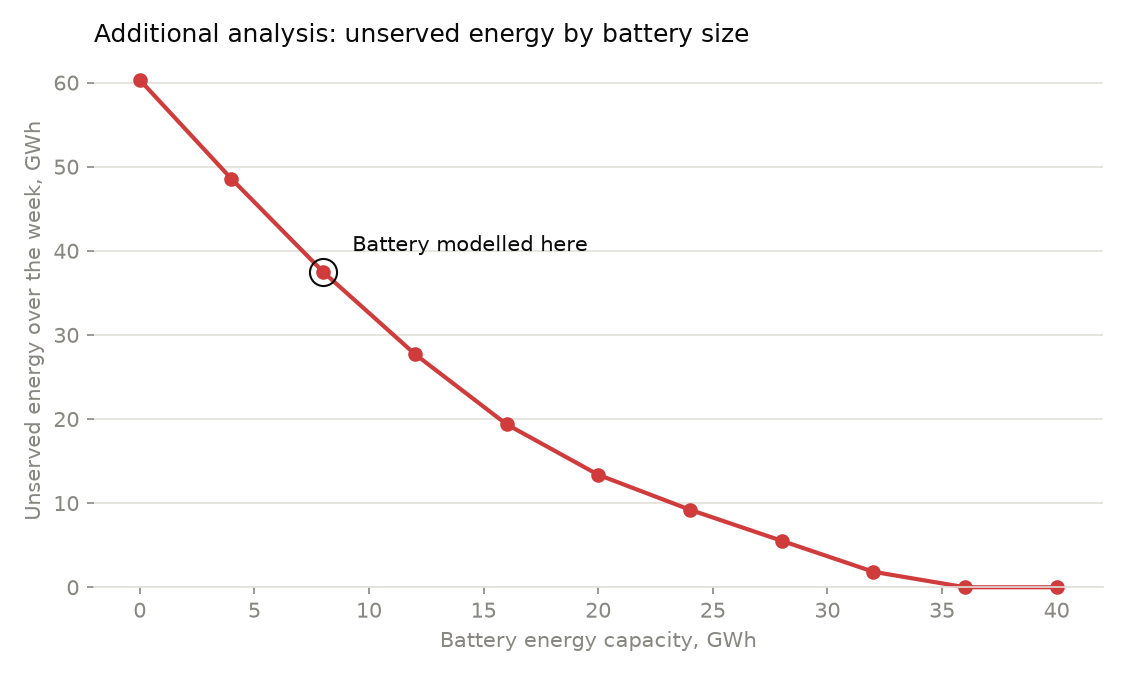

The file beside this chart, header and first rows:
power_mw, energy_mwh, unserved_mwh, system_cost_gbp
0, 0.0, 60326, 471286119
1000, 4000, 48557, 401035569
2000, 8000, 37494, 335103837
3000, 12000, 27726, 276843974
4000, 16000, 19378, 226987929
5000, 20000, 13372, 190987060
6000, 24000, 9217, 165945958
7000, 28000, 5529, 143686829
8000, 32000, 1841, 121452083
9000, 36000, 0.0, 110366320
10000, 40000, 0.0, 110186773
